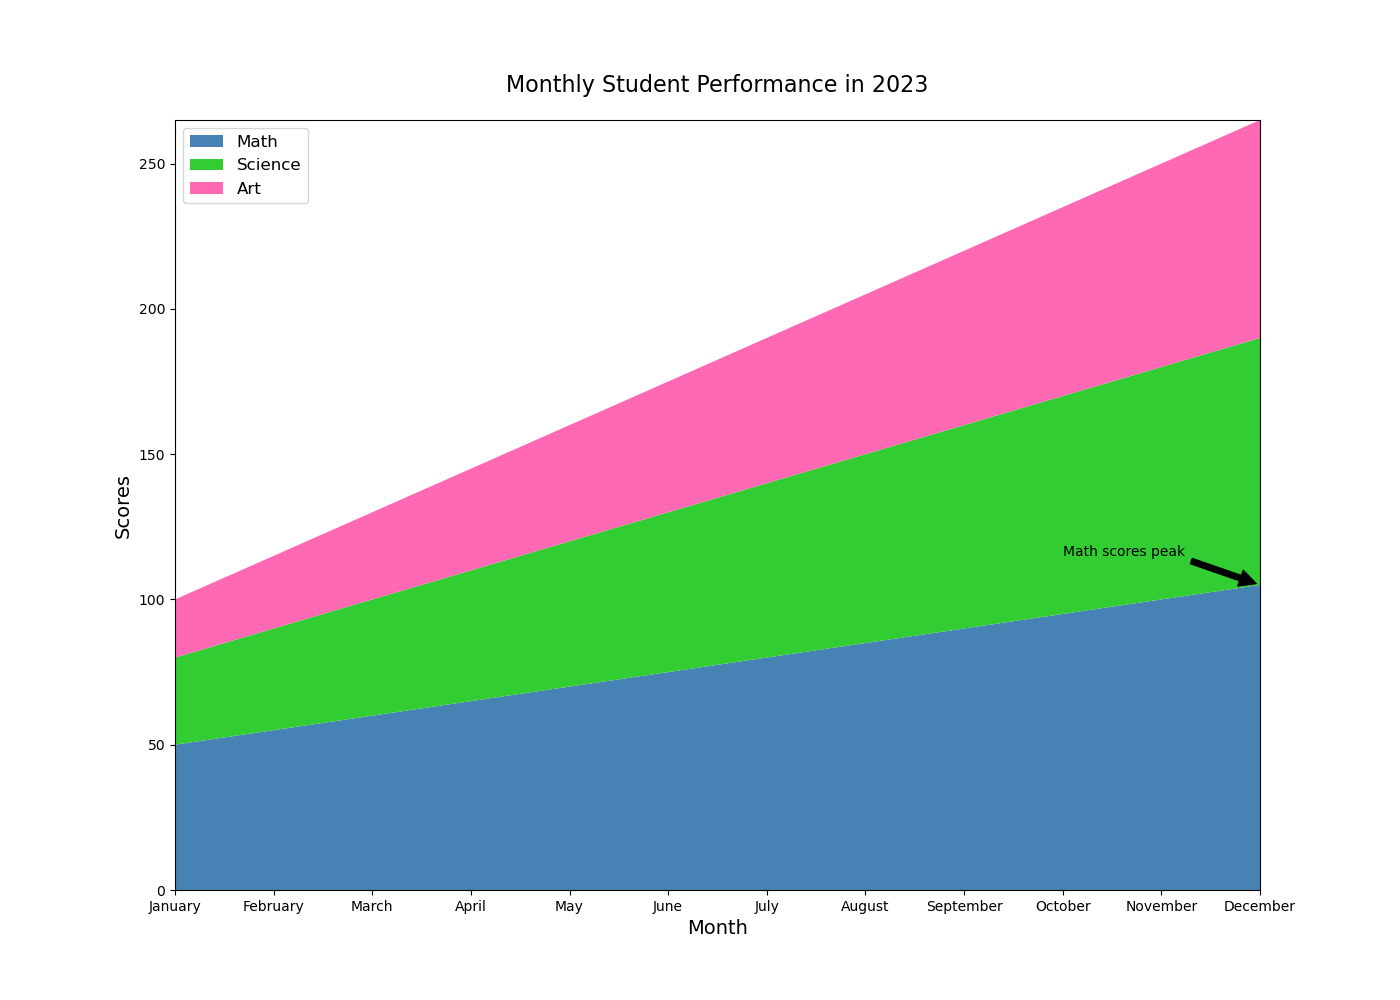

Source data for this figure (header and first rows):
Month, Math, Science, Art
January, 50, 30, 20
February, 55, 35, 25
March, 60, 40, 30
April, 65, 45, 35
May, 70, 50, 40
June, 75, 55, 45
July, 80, 60, 50
August, 85, 65, 55
September, 90, 70, 60
October, 95, 75, 65
November, 100, 80, 70
December, 105, 85, 75
